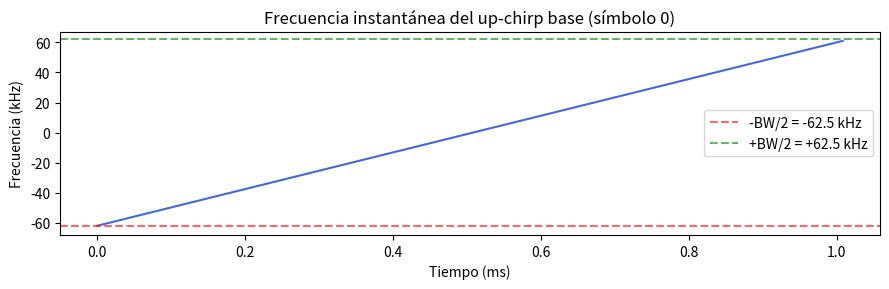
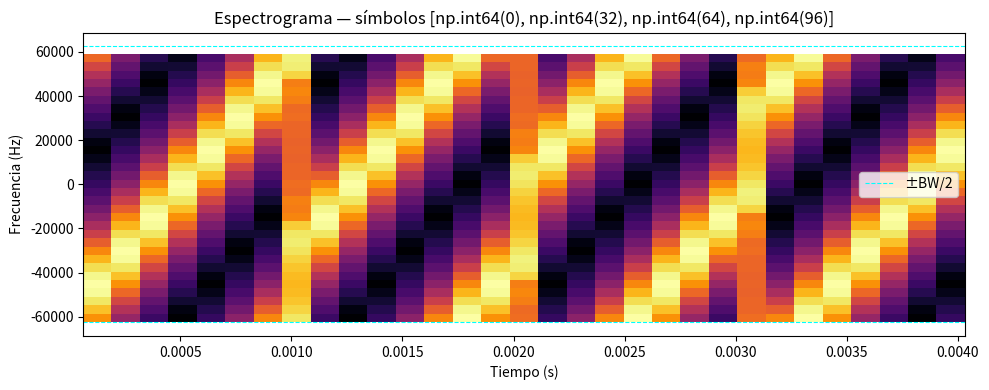
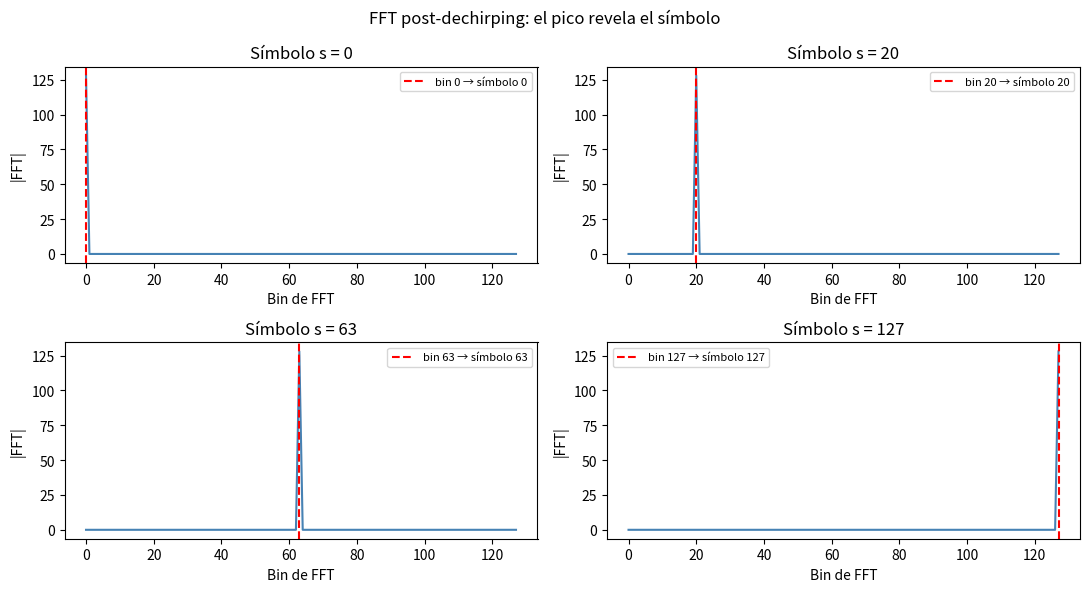

These figures' Python source, in order:
import numpy as np
import matplotlib.pyplot as plt

# ---------- Funciones reutilizadas del Módulo 1 ----------

def codificador(bits, SF):
    bits = np.array(bits)
    if len(bits) % SF != 0:
        raise ValueError(f"La cantidad de bits ({len(bits)}) debe ser múltiplo de SF ({SF})")
    num_simbolos = len(bits) // SF
    simbolos = np.zeros(num_simbolos, dtype=int)
    for i in range(num_simbolos):
        bloque = bits[i * SF : (i + 1) * SF]
        valor = 0
        for posicion, bit in enumerate(bloque):
            peso = 2 ** (SF - 1 - posicion)
            valor += bit * peso
        simbolos[i] = valor
    return simbolos

def decodificador(simbolos, SF):
    simbolos = np.array(simbolos, dtype=int)
    bits = np.zeros(len(simbolos) * SF, dtype=int)
    for i, simbolo in enumerate(simbolos):
        valor_restante = int(simbolo)
        for posicion in range(SF):
            peso = 2 ** (SF - 1 - posicion)
            if valor_restante >= peso:
                bits[i * SF + posicion] = 1
                valor_restante -= peso
    return bits

def calcular_ber(bits_tx, bits_rx):
    bits_tx = np.array(bits_tx)
    bits_rx = np.array(bits_rx)
    if len(bits_tx) != len(bits_rx):
        raise ValueError("Los vectores de bits deben tener la misma longitud")
    return np.sum(bits_tx != bits_rx) / len(bits_tx)

print("Módulo 1 cargado correctamente.")

SF  = 7
BW  = 125e3       # Ancho de banda: 125 kHz (valor estándar LoRa)
Fs  = BW          # Frecuencia de muestreo = BW → OSR = 1
N   = 2**SF       # Cantidad de símbolos posibles = cantidad de muestras por chirp
T   = N / BW      # Duración de cada símbolo en segundos

print(f"SF  = {SF}")
print(f"BW  = {BW/1e3:.0f} kHz")
print(f"Fs  = {Fs/1e3:.0f} kHz")
print(f"N   = {N}  (símbolos posibles: 0 a {N-1})")
print(f"T   = {T*1e3:.3f} ms por símbolo")

def up_chirp_base(SF, BW, Fs):
    """
    Genera el up-chirp base (símbolo 0) del sistema LoRa.

    La frecuencia instantánea sube linealmente de -BW/2 a +BW/2
    a lo largo de N muestras.
    """
    N = 2**SF
    chirp = np.zeros(N, dtype=complex)

    for k in range(N):
        # Argumento de la exponencial compleja:
        # k²/(2N) genera fase cuadrática → frecuencia lineal creciente
        # -k/2    desplaza la frecuencia inicial a -BW/2
        argumento = k**2 / (2*N) - k/2
        chirp[k] = np.exp(1j * 2 * np.pi * argumento)

    return chirp

cb = up_chirp_base(SF, BW, Fs)
print(f"Up-chirp base: {len(cb)} muestras, dtype={cb.dtype}")
print(f"Amplitud de cada muestra: {np.abs(cb[0]):.4f}  (debe ser 1.0)")

def down_chirp(SF, BW, Fs):
    """Genera el down-chirp: conjugado complejo del up-chirp base."""
    return np.conj(up_chirp_base(SF, BW, Fs))

dc = down_chirp(SF, BW, Fs)
print(f"Down-chirp: {len(dc)} muestras")

def waveform_former(simbolos, SF, BW, Fs):
    """
    Convierte una secuencia de símbolos en una matriz de chirps LoRa.

    Para cada símbolo s, rota cíclicamente el up-chirp base s posiciones
    hacia la izquierda (np.roll con desplazamiento negativo).

    Parámetros
    ----------
    simbolos : array-like de enteros (salida del codificador del Módulo 1)
    SF, BW, Fs : parámetros del sistema

    Retorna
    -------
    waveform : np.array complejo de shape (len(simbolos), N)
               cada fila es el chirp correspondiente a un símbolo
    """
    N = 2**SF
    simbolos = np.array(simbolos)
    chirp_base = up_chirp_base(SF, BW, Fs)

    waveform = np.zeros((len(simbolos), N), dtype=complex)

    for i, s in enumerate(simbolos):
        # Rotación cíclica hacia la izquierda: el símbolo s define
        # cuántos "bins" se desplaza el punto de inicio del chirp
        waveform[i] = np.roll(chirp_base, -s)

    return waveform

# Prueba rápida
simbolos_prueba = np.array([0, 32, 64, 96])
wf = waveform_former(simbolos_prueba, SF, BW, Fs)
print(f"Waveform shape: {wf.shape}  (4 símbolos × {N} muestras)")

def n_tuple_former(waveform, SF, BW, Fs):
    """
    Recupera los símbolos a partir de una matriz de waveforms LoRa.

    Para cada fila (chirp):
      1. Multiplica por el down-chirp (dechirping)
      2. Aplica FFT
      3. Detecta el bin con mayor energía → ese bin es el símbolo

    Parámetros
    ----------
    waveform : np.array complejo de shape (num_simbolos, N)
    SF, BW, Fs : parámetros del sistema

    Retorna
    -------
    simbolos_rx : np.array de enteros con los símbolos detectados
    """
    dc = down_chirp(SF, BW, Fs)
    num_simbolos = waveform.shape[0]
    simbolos_rx = np.zeros(num_simbolos, dtype=int)

    for i in range(num_simbolos):
        # Paso 1: dechirping — multiplicamos cada muestra por el down-chirp
        dechirped = waveform[i] * dc

        # Paso 2: FFT — pasamos al dominio de la frecuencia
        espectro = np.fft.fft(dechirped)

        # Paso 3: el bin con más energía revela el símbolo
        simbolos_rx[i] = np.argmax(np.abs(espectro))

    return simbolos_rx

np.random.seed(7)
num_simbolos = 10
bits_tx = np.random.randint(0, 2, num_simbolos * SF)
simbolos_tx = codificador(bits_tx, SF)

# Modulación: símbolos → chirps
wf = waveform_former(simbolos_tx, SF, BW, Fs)

# Demodulación: chirps → símbolos
simbolos_rx = n_tuple_former(wf, SF, BW, Fs)

# Decodificación: símbolos → bits
bits_rx = decodificador(simbolos_rx, SF)

print("Símbolos TX:", simbolos_tx)
print("Símbolos RX:", simbolos_rx)
print("¿Coinciden?", np.array_equal(simbolos_tx, simbolos_rx))
print(f"BER: {calcular_ber(bits_tx, bits_rx):.4f}  (esperado: 0.0000)")

def verificar_todos_simbolos(SF, BW, Fs):
    N = 2**SF
    errores = 0
    for s in range(N):
        wf = waveform_former([s], SF, BW, Fs)
        s_rec = n_tuple_former(wf, SF, BW, Fs)[0]
        if s_rec != s:
            errores += 1
            print(f"  ❌ Falla: transmití {s}, recuperé {s_rec}")
    if errores == 0:
        print(f"✅ Los {N} símbolos posibles (SF={SF}) se modulan y demodulan correctamente.")
    else:
        print(f"Se encontraron {errores} errores de {N} símbolos.")

verificar_todos_simbolos(SF, BW, Fs)

fase = np.unwrap(np.angle(cb))
freq_inst = np.diff(fase) / (2 * np.pi) * Fs
t_ms = np.arange(len(freq_inst)) / Fs * 1e3

fig, ax = plt.subplots(figsize=(9, 3))
ax.plot(t_ms, freq_inst / 1e3, color='royalblue')
ax.axhline(-BW/2/1e3, color='red',  linestyle='--', alpha=0.6, label='-BW/2 = -62.5 kHz')
ax.axhline( BW/2/1e3, color='green', linestyle='--', alpha=0.6, label='+BW/2 = +62.5 kHz')
ax.set_title("Frecuencia instantánea del up-chirp base (símbolo 0)")
ax.set_xlabel("Tiempo (ms)")
ax.set_ylabel("Frecuencia (kHz)")
ax.legend()
plt.tight_layout()
plt.show()

simbolos_vis = np.array([0, 32, 64, 96])
señal_vis = waveform_former(simbolos_vis, SF, BW, Fs).flatten()

fig, ax = plt.subplots(figsize=(10, 4))
ax.specgram(señal_vis, NFFT=N//4, Fs=Fs, noverlap=N//8,
            cmap='inferno', sides='twosided')
ax.set_title(f"Espectrograma — símbolos {list(simbolos_vis)}")
ax.set_xlabel("Tiempo (s)")
ax.set_ylabel("Frecuencia (Hz)")
ax.set_ylim(-BW/2 * 1.1, BW/2 * 1.1)
ax.axhline(-BW/2, color='cyan', linestyle='--', linewidth=0.8, label='±BW/2')
ax.axhline( BW/2, color='cyan', linestyle='--', linewidth=0.8)
ax.legend()
plt.tight_layout()
plt.show()

fig, axs = plt.subplots(2, 2, figsize=(11, 6))
simbolos_demo = [0, 20, 63, 127]

for ax, s in zip(axs.flatten(), simbolos_demo):
    wf_s = waveform_former([s], SF, BW, Fs)
    dechirped = wf_s[0] * down_chirp(SF, BW, Fs)
    espectro = np.abs(np.fft.fft(dechirped))

    ax.plot(espectro, color='steelblue')
    ax.axvline(s, color='red', linestyle='--', label=f'bin {s} → símbolo {s}')
    ax.set_title(f"Símbolo s = {s}")
    ax.set_xlabel("Bin de FFT")
    ax.set_ylabel("|FFT|")
    ax.legend(fontsize=8)

plt.suptitle("FFT post-dechirping: el pico revela el símbolo", fontsize=12)
plt.tight_layout()
plt.show()
